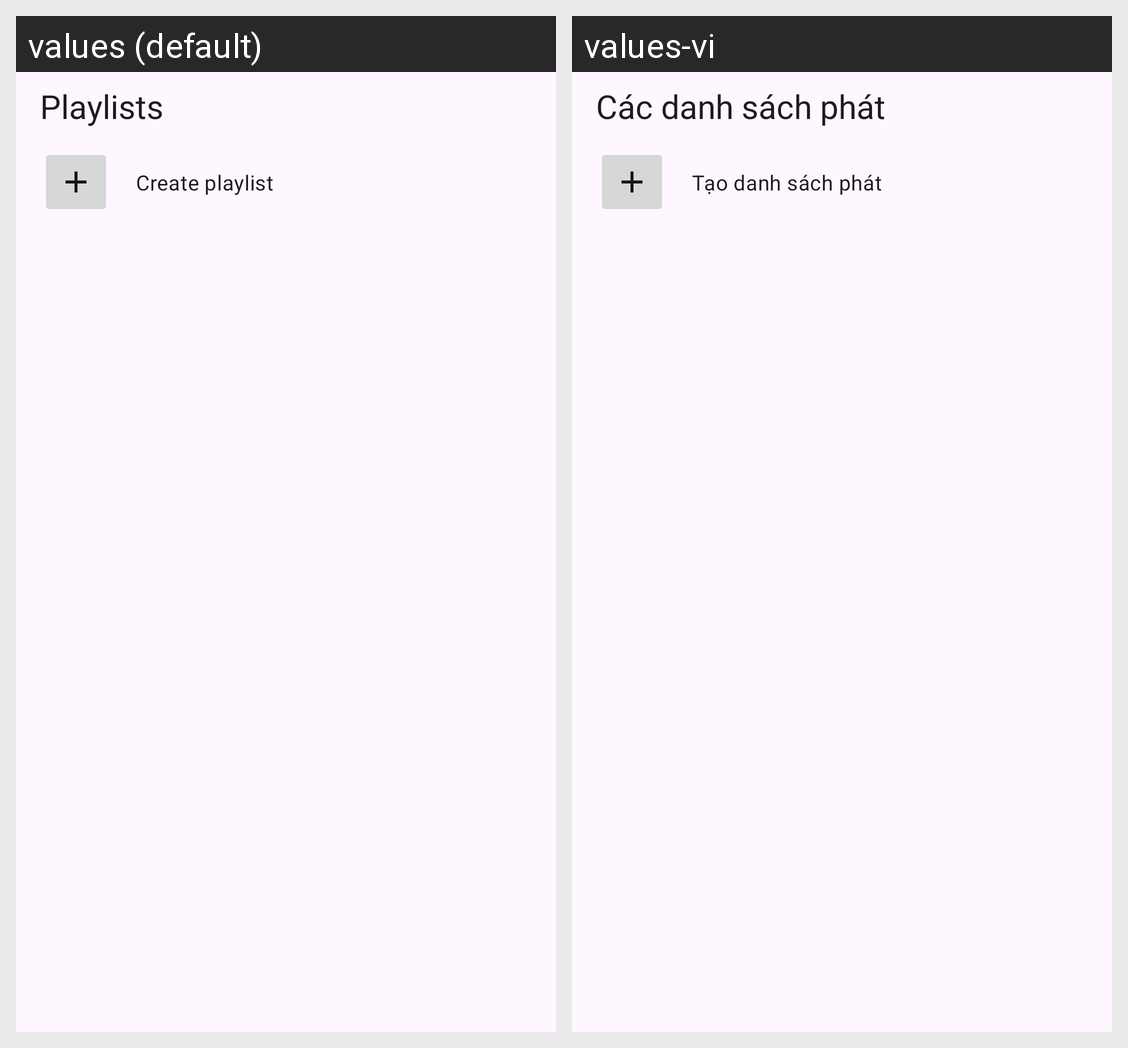

For this localized Android screen grid, give each drawn string resource with its value in every locale shown.
Android screen res/layout/fragment_playlist.xml rendered under 2 locales, left to right: values (default), values-vi. Device: Nexus 5 (rendered at 1080×1920; each locale shown at half size, 540×960, under a caption strip naming it); theme Theme.MusicApplication.
Strings drawn on this screen, with the default value and each locale's value (text and hints the layout hard-codes, and strings that could not be matched under every locale, appear in the picture but are not listed):

title_playlist
  values: Playlists
  values-vi: Các danh sách phát

label_create_playlist
  values: Create playlist
  values-vi: Tạo danh sách phát
